Labelled photos from "dataset", an image-classification folder in MasieroGiacomo/Project. The possible labels are: human, not human.

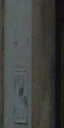
Label: not human

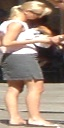
Label: human

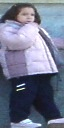
Label: human

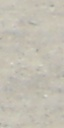
Label: not human

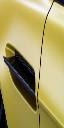
Label: not human

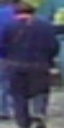
Label: human
